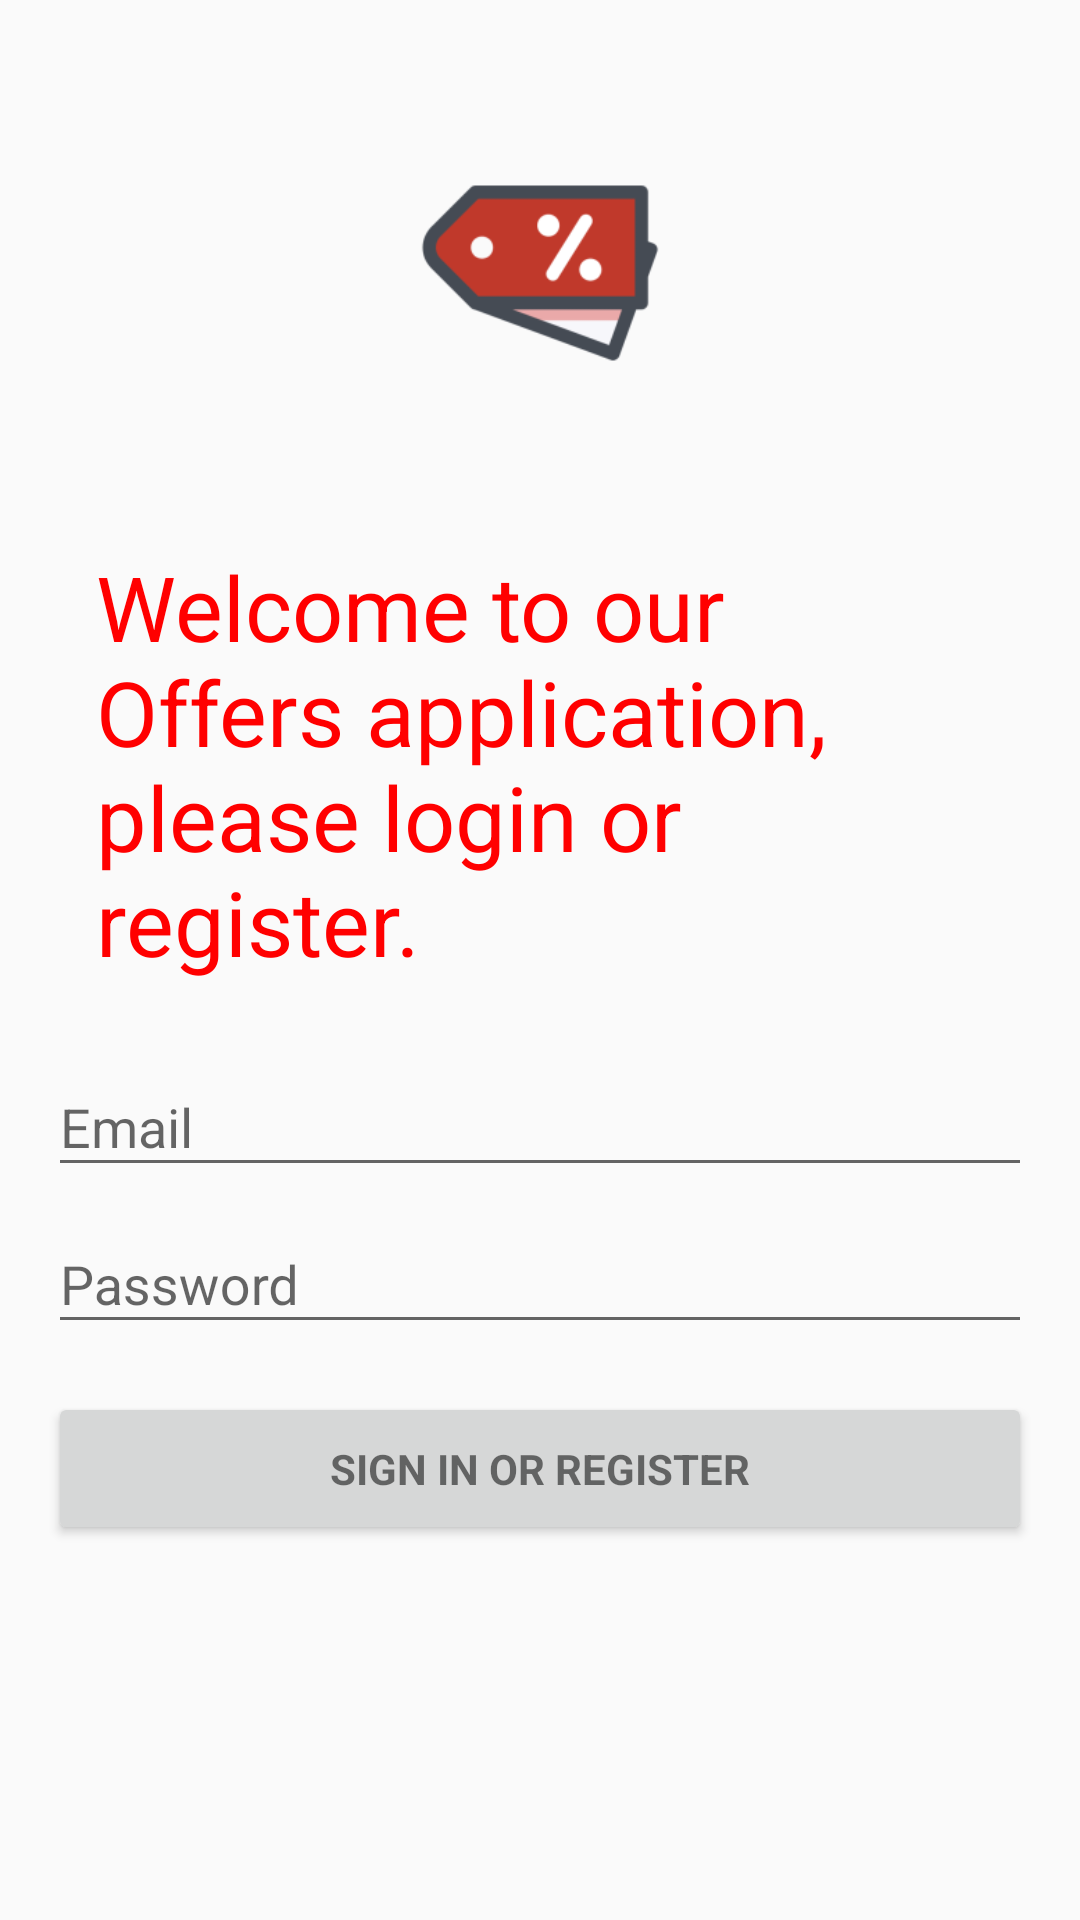

Layout XML and referenced resources for this Android screen:
<!-- AndroidManifest.xml: application theme AppTheme -->
<!-- res/layout/activity_login.xml -->
<?xml version="1.0" encoding="utf-8"?>

<LinearLayout xmlns:android="http://schemas.android.com/apk/res/android"
    xmlns:tools="http://schemas.android.com/tools"
    android:layout_width="match_parent"
    android:layout_height="match_parent"
    android:gravity="center_horizontal"
    android:orientation="vertical"
    android:paddingBottom="@dimen/activity_vertical_margin"
    android:paddingLeft="@dimen/activity_horizontal_margin"
    android:paddingRight="@dimen/activity_horizontal_margin"
    android:paddingTop="@dimen/activity_vertical_margin"
    tools:context=".LoginActivity">




    
    <ProgressBar
        android:id="@+id/login_progress"
        style="?android:attr/progressBarStyleLarge"
        android:layout_width="wrap_content"
        android:layout_height="wrap_content"
        android:layout_marginBottom="8dp"
        android:visibility="gone" />

    <ScrollView
        android:id="@+id/login_form"
        android:layout_width="match_parent"
        android:layout_height="match_parent">



        <LinearLayout
            android:id="@+id/email_login_form"
            android:layout_width="match_parent"
            android:layout_height="wrap_content"
            android:orientation="vertical">

            <ImageView
                android:layout_width="150dp"
                android:layout_height="150dp"
                android:layout_gravity="center"
                android:src="@mipmap/ic_launcher_foreground"/>

            <TextView
                android:layout_width="match_parent"
                android:layout_height="wrap_content"
                android:padding="16dp"
                android:text="@string/welcome"
                style="@style/welcome"/>

            <android.support.design.widget.TextInputLayout
                android:layout_width="match_parent"
                android:layout_height="wrap_content">

                <AutoCompleteTextView
                    android:id="@+id/email"
                    android:layout_width="match_parent"
                    android:layout_height="wrap_content"
                    android:hint="@string/prompt_email"
                    android:inputType="textEmailAddress"
                    android:maxLines="1"
                    android:singleLine="true" />

            </android.support.design.widget.TextInputLayout>

            <android.support.design.widget.TextInputLayout
                android:layout_width="match_parent"
                android:layout_height="wrap_content">

                <EditText
                    android:id="@+id/password"
                    android:layout_width="match_parent"
                    android:layout_height="wrap_content"
                    android:hint="@string/prompt_password"
                    android:imeActionId="6"
                    android:imeActionLabel="@string/action_sign_in_short"
                    android:imeOptions="actionDone"
                    android:inputType="textPassword"
                    android:maxLines="1"
                    android:singleLine="true"
                    />

            </android.support.design.widget.TextInputLayout>

            <Button
                android:id="@+id/email_sign_in_button"
                style="?android:textAppearanceSmall"
                android:layout_width="match_parent"
                android:layout_height="wrap_content"
                android:layout_marginTop="16dp"
                android:padding="16dp"
                android:text="@string/action_sign_in"
                android:textStyle="bold" />

        </LinearLayout>
    </ScrollView>
</LinearLayout>
<!-- resources referenced by this layout -->
<resources>
  <dimen name="activity_horizontal_margin">16dp</dimen>
  <dimen name="activity_vertical_margin">16dp</dimen>
  <!-- mipmap ic_launcher_foreground: png bitmap (mipmap-hdpi, 2414 bytes) -->
  <string name="action_sign_in">Sign in or register</string>
  <string name="action_sign_in_short">Sign in</string>
  <string name="prompt_email">Email</string>
  <string name="prompt_password">Password</string>
  <string name="welcome">Welcome to our Offers application, please login or register.</string>
  <style name="welcome">
          <item name="android:layout_height">wrap_content</item>
          <item name="android:layout_width">match_parent</item>
          <item name="android:padding">16dp</item>
          <item name="android:textSize">30sp</item>
          <item name="android:textColor">#ff0000</item>
          <item name="android:textAppearance">?android:textAppearanceSmall</item>
      </style>
  <style name="AppTheme" parent="Theme.AppCompat.Light.DarkActionBar">
          
          <item name="colorPrimary">@color/colorPrimary</item>
          <item name="colorPrimaryDark">@color/colorPrimaryDark</item>
          <item name="colorAccent">@color/colorAccent</item>
      </style>
  <color name="colorPrimary">#F44336</color>
  <color name="colorPrimaryDark">#D32F2F</color>
  <color name="colorAccent">#FFCDD2</color>
</resources>
